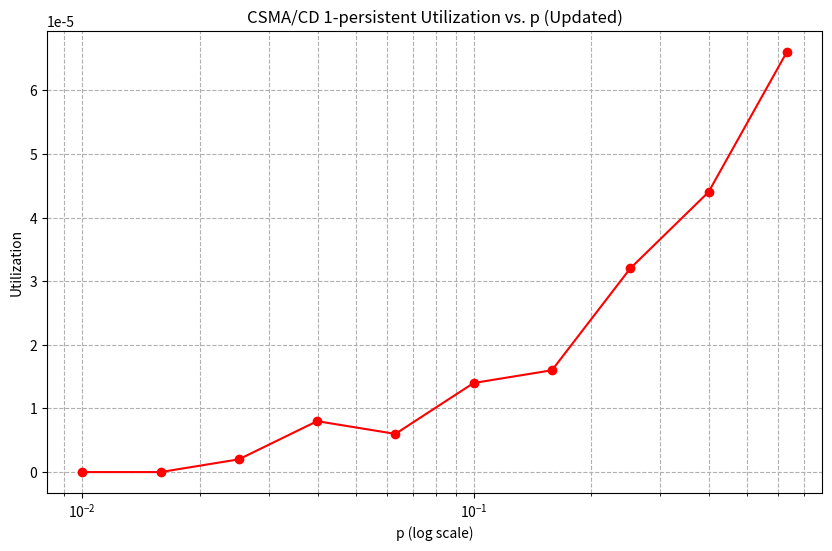

The matplotlib source for this figure:
import numpy as np
import pandas as pd
import matplotlib.pyplot as plt

# 설정값
nodes = 50
frame_size = 20
total_slots = 10_000_000
p_values = np.power(10, np.arange(-2, 0, 0.2))

# 결과를 저장할 데이터프레임
# 1-persistent CSMA/CD 시뮬레이션 (pd.concat 사용)
results_1_persistent_updated = pd.DataFrame(columns=['p', 'utilization'])

for p in p_values:
    slots = np.zeros(total_slots)  # 각 슬롯의 상태를 저장 (0: idle, 1: busy)
    successful_transmissions = 0  # 성공적인 전송의 수

    for _ in range(nodes):
        if np.random.rand() < p:  # p의 확률로 프레임 전송 요청
            start_slot = np.random.randint(0, total_slots - frame_size)
            # 채널이 idle할 때까지 대기
            while np.any(slots[start_slot:start_slot + frame_size] == 1):
                start_slot += 1
                if start_slot >= total_slots - frame_size:
                    break
            # 채널이 idle이면 전송 시작
            if start_slot < total_slots - frame_size:
                slots[start_slot:start_slot + frame_size] = 1
                successful_transmissions += frame_size

    # Utilization 계산
    utilization = successful_transmissions / total_slots
    new_row = pd.DataFrame({'p': [p], 'utilization': [utilization]})
    results_1_persistent_updated = pd.concat([results_1_persistent_updated, new_row], ignore_index=True)

# 그래프 그리기
plt.figure(figsize=(10, 6))
plt.plot(results_1_persistent_updated['p'], results_1_persistent_updated['utilization'], marker='o', linestyle='-', color='r')
plt.title('CSMA/CD 1-persistent Utilization vs. p (Updated)')
plt.xlabel('p (log scale)')
plt.ylabel('Utilization')
plt.xscale('log')
plt.grid(True, which="both", ls="--")
plt.show(), results_1_persistent_updated
